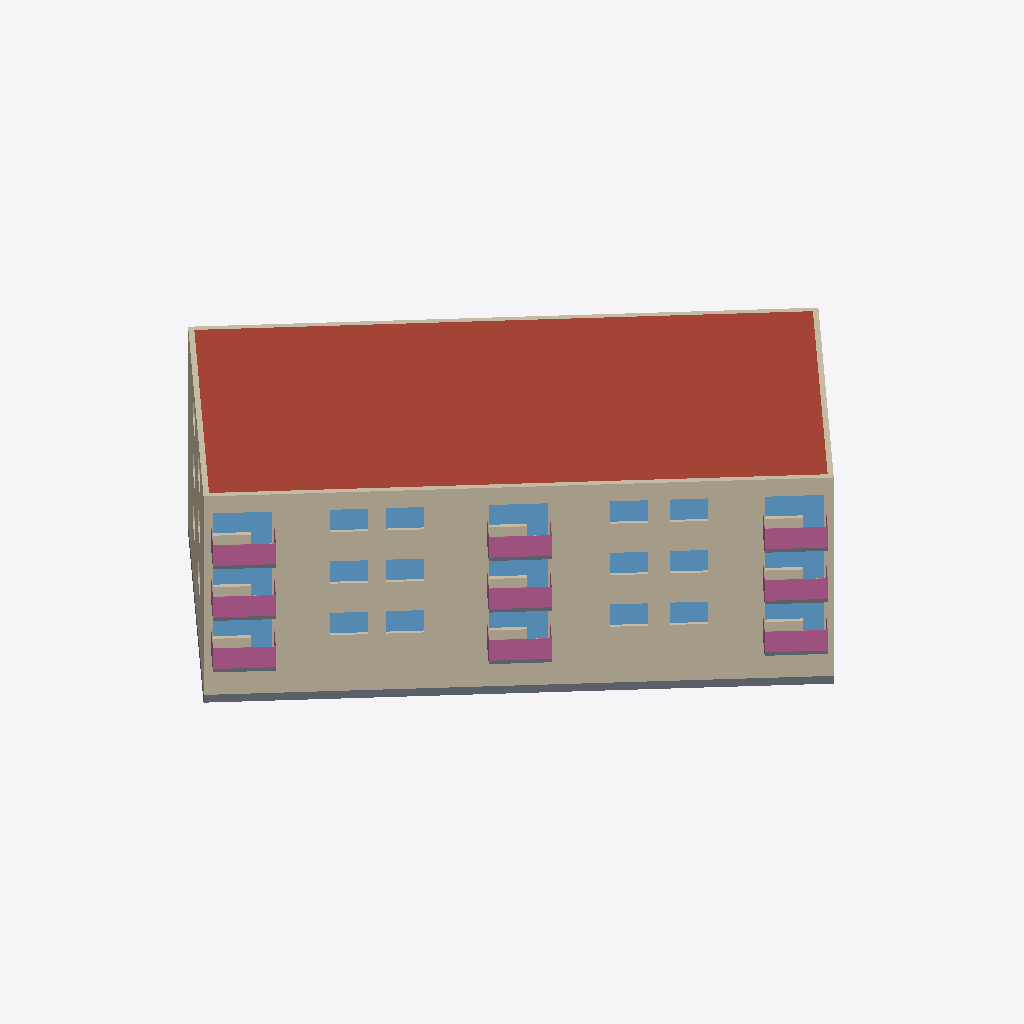
Isometric view of an IFC building model (IFC-SPF (STEP), schema IFC4, length unit metre), seen from the south-west, elements coloured by IFC class: 30 windows (light blue), 21 railings (pink), 12 walls (beige), 10 slabs (grey), 1 roof (red-brown).
Extent 32.4 m × 31.3 m × 12.0 m (x, y, z). Storeys (4): OG1 at 0.00 m; OG2 at 0.00 m; EG at 0.00 m; UG at 0.00 m. Elements (184): 80 IfcWall, 60 IfcWindow, 27 IfcRailing, 13 IfcSlab, 3 IfcDoor, 1 IfcRoof.

HEADER;
FILE_DESCRIPTION(('ViewDefinition [CoordinationView]'),'2;1');
FILE_NAME('Beispielmodell.ifc (Edited by Simplebim 10.1 SR3)','2024-07-08T11:54:00',(''),(''),'IfcOpenShell','IfcOpenShell','');
FILE_SCHEMA(('IFC4'));
ENDSEC;
DATA;
#83=IFCPROJECT('33l7oMFI0HxvIe5W9_ma4V',#8,'Ecobau',$,$,$,$,(#22,#84),#8303);
#593=IFCSITE('33lB92FI0HxvIe5W9_ma4V',#8,'Site',$,'',#7923,$,$,.ELEMENT.,$,$,$,$,$);
#7=IFCBUILDING('33lC6wFI0HxvIe5W9_ma4V',#8,'Building',$,'',#7925,$,$,.ELEMENT.,$,$,$);
#13=IFCBUILDINGSTOREY('33lEoyFI0HxvIe5W9_ma4V',#8,'OG1',$,'',#7927,$,$,.ELEMENT.,0.0);
#14=IFCBUILDINGSTOREY('33vMFWFI0HxvIe5W9_ma4V',#8,'OG2',$,'',#8035,$,$,.ELEMENT.,0.0);
#15=IFCBUILDINGSTOREY('342ImwFI0HxvIe5W9_ma4V',#8,'EG',$,'',#8145,$,$,.ELEMENT.,0.0);
#16=IFCBUILDINGSTOREY('34DF1UFI0HxvIe5W9_ma4V',#8,'UG',$,'',#8259,$,$,.ELEMENT.,0.0);
#575=IFCROOF('0SXpvQmnP0jxT0SGKfWkPC',#576,'FDueT1 Flachdach begruent',$,'',#8143,#577,$,$);
#2810=IFCWALL('3eLBsWDt9FRPPT$$qWsFge',#2811,'AW',$,'',#8129,#2812,$,$);
#1514=IFCWALL('3fVcfbU7X6teqkXM1laiu4',#1515,'AWuT1 Perimeterdaemmung',$,'',#8273,#1516,$,$);
#2328=IFCWALL('2heInaAVL6IO4HkEiAyRLW',#2329,'AW',$,'',#8221,#2330,$,$);
#974=IFCWALL('325_59MsfElPwX2PWo6OVD',#975,'AW',$,'',#7929,#976,$,$);
#810=IFCSLAB('0kKaRLRyTAdAR6tthuVzPw',#811,'BPuT1 Bodenplatte',$,'',#8297,#812,$,$);
#3166=IFCWALL('3RSn1fmjv2hRB0fb3Cn$UO',#3167,'AW',$,'',#8133,#3168,$,$);
#2162=IFCWALL('1Pz18sXkDD0O1eBxn57FLw',#2163,'AW',$,'',#8093,#2164,$,$);
#215=IFCRAILING('0IpGroXc97KRg0xz6ATEMr',#216,$,$,'',#7979,#217,$,$);
#305=IFCRAILING('2Mzac8AhHAVRu6RlpBO_dV',#306,$,$,'',#7989,#307,$,$);
#413=IFCRAILING('0nA3EDMFD8DxSBbCoSb8S2',#414,$,$,'',#8127,#415,$,$);
#143=IFCRAILING('0OCzLkgST16OBCeJ73Kww7',#144,$,$,'',#8161,#145,$,$);
#287=IFCRAILING('3zTvyPSw5DPBUMznxeuZYT',#288,$,$,'',#8087,#289,$,$);
#449=IFCRAILING('1fVzoXB1n8sRDRYLjT2mrS',#450,$,$,'',#8239,#451,$,$);
#107=IFCRAILING('20hyR74Hj4TuGx6c3_EC41',#108,$,$,'',#8151,#109,$,$);
#395=IFCRAILING('12ASAfOcnDEeqgP$16hGHD',#396,$,$,'',#8123,#397,$,$);
#503=IFCRAILING('2E5LW2rTD6XOEDeKYPG5DX',#504,$,$,'',#8015,#505,$,$);
#1752=IFCWALL('1JVMGt1Jb5_Oa9fkPFCUAd',#1753,'AW',$,'',#8075,#1754,$,$);
#4120=IFCWINDOW('05mMpGAJP0rALrrXK4bQ26',#4121,'Fenster',$,'',#7985,#4122,$,$,$,$,$,$);
#4444=IFCWINDOW('3pefyH5TTBAfNdA$R$ez3U',#4445,'Fenster',$,'',#8131,#4446,$,$,$,$,$,$);
#3940=IFCWINDOW('0Gab3kyqvFwRhStjKR_lB6',#3941,'Fenster',$,'',#7973,#3942,$,$,$,$,$,$);
#3922=IFCWINDOW('1Ai$kVeFL7Q8evGb1Xswf4',#3923,'Fenster',$,'',#7967,#3924,$,$,$,$,$,$);
#3958=IFCWINDOW('0UVoubM8b7tQ$jsN8mW6uC',#3959,'Fenster',$,'',#8191,#3960,$,$,$,$,$,$);
#4408=IFCWINDOW('0YvFAnYAXCcvHew_3xE0En',#4409,'Fenster',$,'',#8231,#4410,$,$,$,$,$,$);
#3322=IFCWALL('3Tj6MT5r1CAAQoKjcGvLmM',#3323,'AW',$,'',#8017,#3324,$,$);
#3526=IFCWINDOW('3605RykBvFjxPTXRiEZo3U',#3527,'Fenster',$,'',#8153,#3528,$,$,$,$,$,$);
#3778=IFCWINDOW('0GsukcGSn1aA$EtCNZLODd',#3779,'Fenster',$,'',#8067,#3780,$,$,$,$,$,$);
#4084=IFCWINDOW('1MwFh1sCH3X9dxsreTXpy0',#4085,'Fenster',$,'',#8079,#4086,$,$,$,$,$,$);
#4102=IFCWINDOW('0obdvaKev0Du8q2TNbNA2v',#4103,'Fenster',$,'',#8205,#4104,$,$,$,$,$,$);
#4138=IFCWINDOW('3p1yVuakz66hvMlnIiIdxl',#4139,'Fenster',$,'',#7987,#4140,$,$,$,$,$,$);
#4426=IFCWINDOW('1MWkn9T2r53enrUzt4dvv_',#4427,'Fenster',$,'',#8121,#4428,$,$,$,$,$,$);
#4300=IFCWINDOW('2vCQcOKPT43QT0eyMIpFDf',#4301,'Fenster',$,'',#8219,#4302,$,$,$,$,$,$);
#3724=IFCWINDOW('0igpRrj9L50wXGLSbEer38',#3725,'Fenster',$,'',#8179,#3726,$,$,$,$,$,$);
#4030=IFCWINDOW('3CwQyGvTDCfu$JITHYpIDR',#4031,'Fenster',$,'',#8195,#4032,$,$,$,$,$,$);
#2104=IFCWALL('3LYSaRaHj9mh$cA6IDznPM',#2105,'AW',$,'',#8211,#2106,$,$);
#3616=IFCWINDOW('2pAeVwKXnAhAeDD5g8k1hO',#3617,'Fenster',$,'',#8167,#3618,$,$,$,$,$,$);
#4480=IFCWINDOW('1UQcxlfJL4j95frGVnsIJM',#4481,'Fenster',$,'',#8019,#4482,$,$,$,$,$,$);
#4282=IFCWINDOW('2HihpU29jC181YJArWhK4Y',#4283,'Fenster',$,'',#7999,#4284,$,$,$,$,$,$);
#1442=IFCWALL('2LSyC1Wrv2BP43Vt3atq0W',#1443,'AWuT1 Perimeterdaemmung',$,'',#8269,#1444,$,$);
#4336=IFCWINDOW('2GzKlhMMX5JQsnLbk6Sn9L',#4337,'Fenster',$,'',#8223,#4338,$,$,$,$,$,$);
#4048=IFCWINDOW('1DbXsr3CLEmhU9Bd4THdOD',#4049,'Fenster',$,'',#8077,#4050,$,$,$,$,$,$);
#4534=IFCWINDOW('3y5ilaeSPB0PuAIRx0knT1',#4535,'Fenster',$,'',#8029,#4536,$,$,$,$,$,$);
#4066=IFCWINDOW('3olz$ItCTB0AAPPHRnepQJ',#4067,'Fenster',$,'',#8199,#4068,$,$,$,$,$,$);
#4174=IFCWINDOW('2ETfj$E5f3Ff$f_2kHhg5M',#4175,'Fenster',$,'',#7991,#4176,$,$,$,$,$,$);
#4210=IFCWINDOW('0iY1PsGEX6jezehys1XIKG',#4211,'Fenster',$,'',#8099,#4212,$,$,$,$,$,$);
#4228=IFCWINDOW('3dgdmOOATCmu54a82i3QHS',#4229,'Fenster',$,'',#8101,#4230,$,$,$,$,$,$);
#4570=IFCWINDOW('3E6iSjPab29OCdmoiv6wPO',#4571,'Fenster',$,'',#8033,#4572,$,$,$,$,$,$);
#4192=IFCWINDOW('1$Kt7vGv1E9R3CxE6L883u',#4193,'Fenster',$,'',#8095,#4194,$,$,$,$,$,$);
#4462=IFCWINDOW('0RAi3Lnuj3mOIPxYTAV7es',#4463,'Fenster',$,'',#8135,#4464,$,$,$,$,$,$);
#4012=IFCWINDOW('3mQpkrSOXCFxPKwAUKqmPF',#4013,'Fenster',$,'',#7977,#4014,$,$,$,$,$,$);
#3506=IFCWINDOW('0m6$FM1dP2LQ$AdvG5by$V',#3507,'Fenster',$,'',#8047,#3508,$,$,$,$,$,$);
#774=IFCSLAB('34_AnjPAz69x1iBFziz3w7',#775,'BP1de Balkonplatte tragend',$,'',#8139,#776,$,$);
#594=IFCSLAB('1JS4TSKjf97OKBHeIDLSXj',#595,'BP1de Balkonplatte tragend',$,'',#7939,#596,$,$);
#666=IFCSLAB('1B3KbAjyPANB5SeE_1Ry_s',#667,'BP1de Balkonplatte tragend',$,'',#8197,#668,$,$);
#756=IFCSLAB('2NlfZBa7L5BBBKfzbpwr68',#757,'BP1de Balkonplatte tragend',$,'',#7995,#758,$,$);
#612=IFCSLAB('1oRevQvnr54uNa$y3CEFWi',#613,'BP1de Balkonplatte tragend',$,'',#8053,#614,$,$);
#738=IFCSLAB('1OcbOi5K9A8P1bf$fvbWya',#739,'BP1de Balkonplatte tragend',$,'',#8097,#740,$,$);
#720=IFCSLAB('1mRr2GSqjBNRJG7ZNx5ZdT',#721,'BP1de Balkonplatte tragend',$,'',#8213,#722,$,$);
#648=IFCSLAB('20Na5SnErB2huzrj0gPckB',#649,'BP1de Balkonplatte tragend',$,'',#7953,#650,$,$);
#684=IFCSLAB('0UJPLXvBD4d9IAaeE8EKLu',#685,'BP1de Balkonplatte tragend',$,'',#8203,#686,$,$);
#1846=IFCWALL('2D$UFasFj6UgAQ0JQqdaZo',#1847,'AW',$,'',#8201,#1848,$,$);
#87=IFCRAILING('18rGX1qhb78u3OI$zlXdvS',#88,$,$,'',#8037,#89,$,$);
#161=IFCRAILING('0TGquF04L5ewHKlJxdKm8c',#162,$,$,'',#7941,#163,$,$);
#197=IFCRAILING('1vyOI9Jwj3ZB6EXalaVBZ2',#198,$,$,'',#7947,#199,$,$);
#341=IFCRAILING('2gIsejZN91awr45IAtHl1g',#342,$,$,'',#8107,#343,$,$);
#323=IFCRAILING('1lcZU9Vkf3Tx7IIjXGb0oH',#324,$,$,'',#8105,#325,$,$);
#431=IFCRAILING('2LGJQvlVT6LOb_voh6zV59',#432,$,$,'',#8237,#433,$,$);
#485=IFCRAILING('0R4SahabH7lRghnefjbENt',#486,$,$,'',#8245,#487,$,$);
#233=IFCRAILING('3kkAjPci1CshPY_5ne65lC',#234,$,$,'',#7983,#235,$,$);
#251=IFCRAILING('3uHh5GX$D33B3Q1VwflIJa',#252,$,$,'',#8209,#253,$,$);
#2702=IFCWALL('37X7rUam143Qha78fbWYAY',#2703,'AWuT1 Perimeterdaemmung',$,'',#8287,#2704,$,$);
#179=IFCRAILING('0LZRN70CfFUQTWQO_IYb3B',#180,$,$,'',#7943,#181,$,$);
#377=IFCRAILING('1u1FtElh93JBtYOfwRPhSg',#378,$,$,'',#8233,#379,$,$);
#359=IFCRAILING('0cthlpdNf5QeYsIjRqRbMI',#360,$,$,'',#8111,#361,$,$);
ENDSEC;